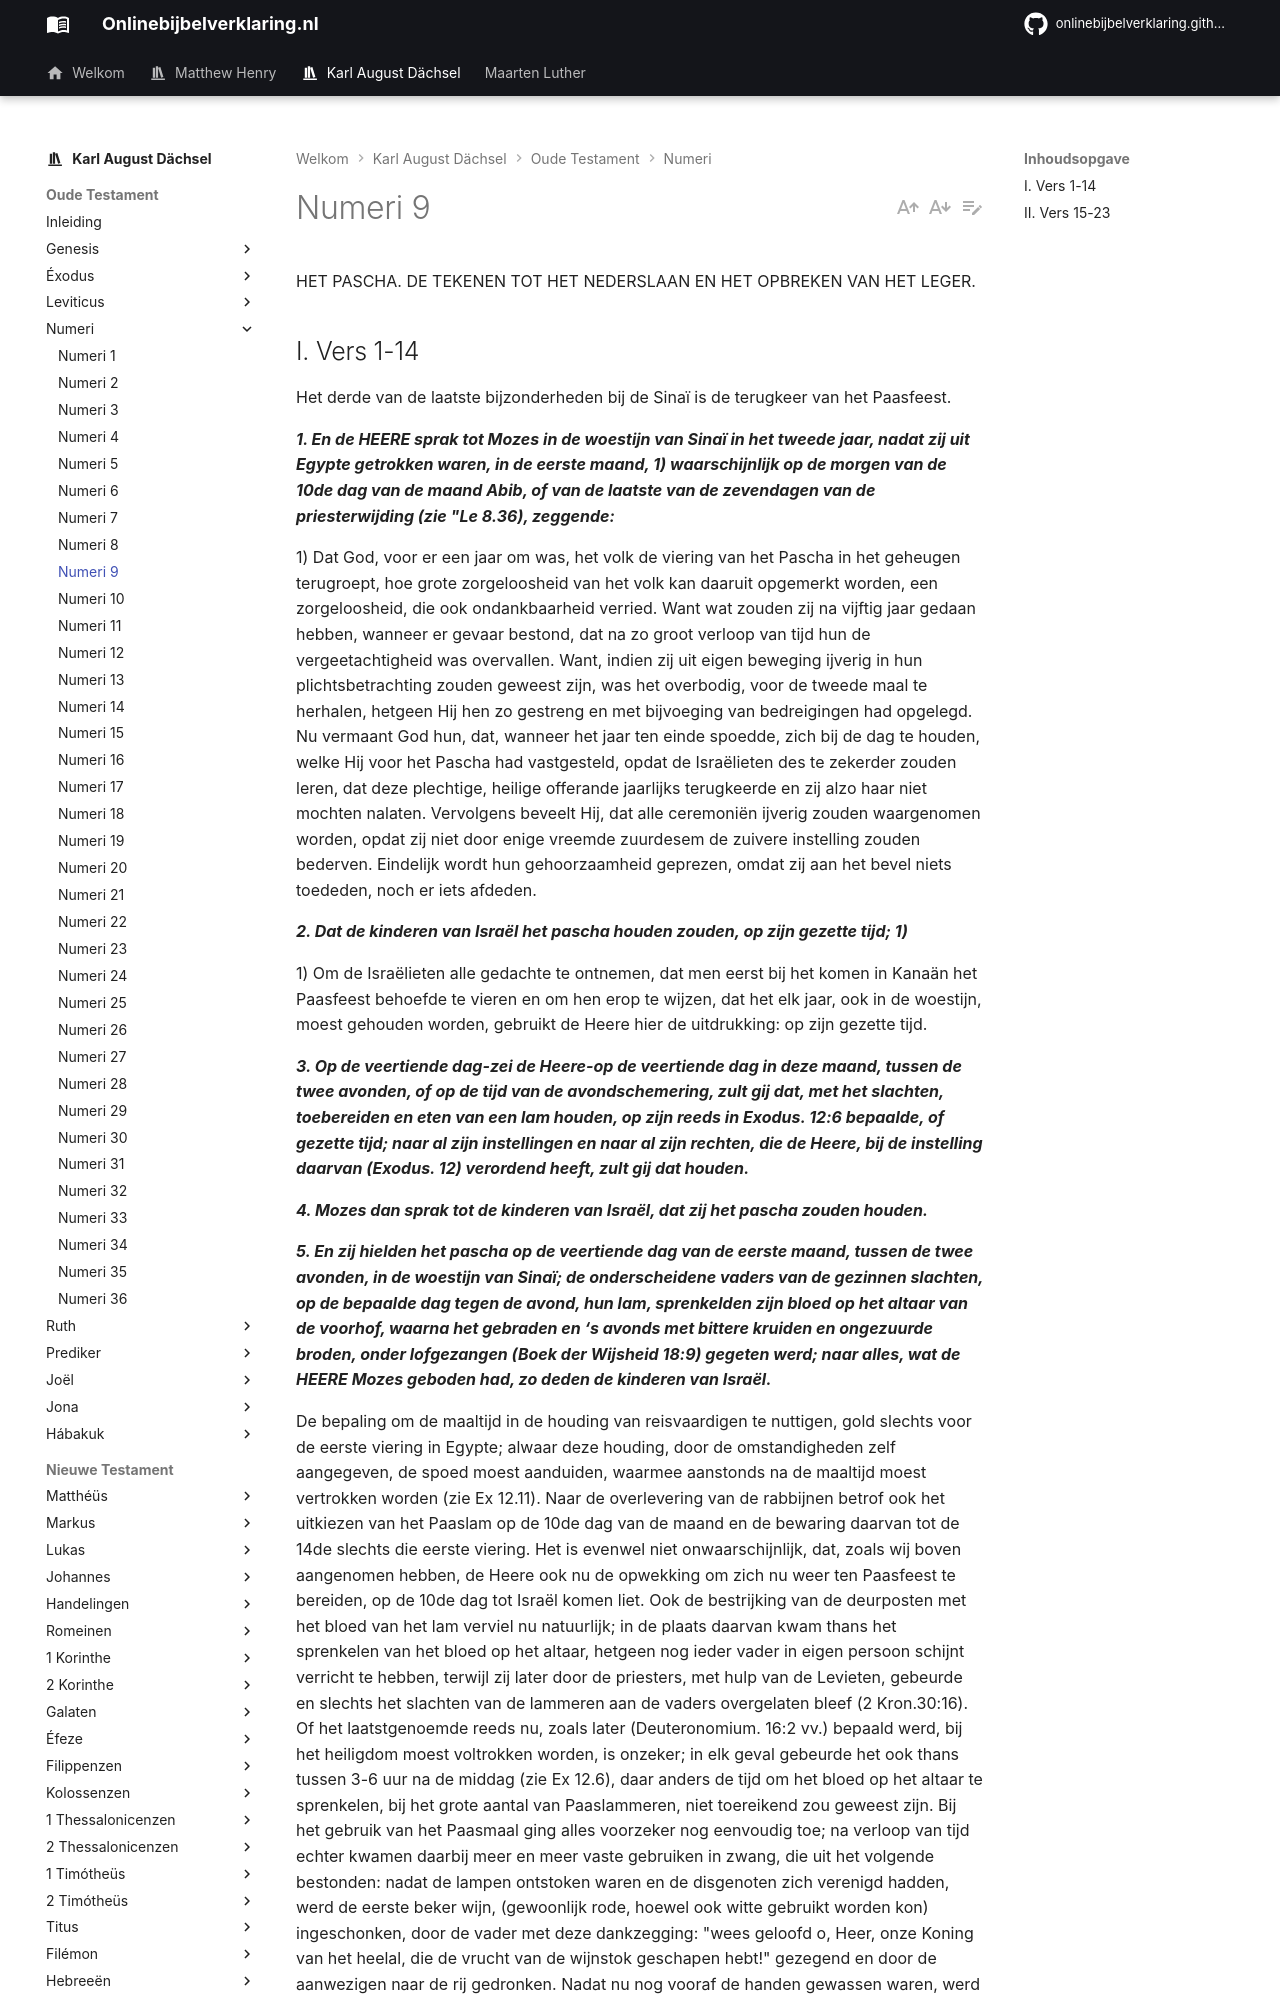

repository: onlinebijbelverklaring/onlinebijbelverklaring.github.io · page: karlaugustdachsel/Numeri/Numeri9/index.html · generator: mkdocs

HET PASCHA. DE TEKENEN TOT HET NEDERSLAAN EN HET OPBREKEN VAN HET LEGER.

## I. Vers 1-14
Het derde van de laatste bijzonderheden bij de Sinaï is de terugkeer van het Paasfeest.

***1. En de HEERE sprak tot Mozes in de woestijn van Sinaï in het tweede jaar, nadat zij uit Egypte getrokken waren, in de eerste maand, 1) waarschijnlijk op de morgen van de 10de dag van de maand Abib, of van de laatste van de zevendagen van de priesterwijding (zie "Le 8.36), zeggende:***

1) Dat God, voor er een jaar om was, het volk de viering van het Pascha in het geheugen terugroept, hoe grote zorgeloosheid van het volk kan daaruit opgemerkt worden, een zorgeloosheid, die ook ondankbaarheid verried. Want wat zouden zij na vijftig jaar gedaan hebben, wanneer er gevaar bestond, dat na zo groot verloop van tijd hun de vergeetachtigheid was overvallen. Want, indien zij uit eigen beweging ijverig in hun plichtsbetrachting zouden geweest zijn, was het overbodig, voor de tweede maal te herhalen, hetgeen Hij hen zo gestreng en met bijvoeging van bedreigingen had opgelegd. Nu vermaant God hun, dat, wanneer het jaar ten einde spoedde, zich bij de dag te houden, welke Hij voor het Pascha had vastgesteld, opdat de Israëlieten des te zekerder zouden leren, dat deze plechtige, heilige offerande jaarlijks terugkeerde en zij alzo haar niet mochten nalaten. Vervolgens beveelt Hij, dat alle ceremoniën ijverig zouden waargenomen worden, opdat zij niet door enige vreemde zuurdesem de zuivere instelling zouden bederven. Eindelijk wordt hun gehoorzaamheid geprezen, omdat zij aan het bevel niets toededen, noch er iets afdeden.

***2. Dat de kinderen van Israël het pascha houden zouden, op zijn gezette tijd; 1)***

1) Om de Israëlieten alle gedachte te ontnemen, dat men eerst bij het komen in Kanaän het Paasfeest behoefde te vieren en om hen erop te wijzen, dat het elk jaar, ook in de woestijn, moest gehouden worden, gebruikt de Heere hier de uitdrukking: op zijn gezette tijd.

***3. Op de veertiende dag-zei de Heere-op de veertiende dag in deze maand, tussen de twee avonden, of op de tijd van de avondschemering, zult gij dat, met het slachten, toebereiden en eten van een lam houden, op zijn reeds in Exodus. 12:6 bepaalde, of gezette tijd; naar al zijn instellingen en naar al zijn rechten, die de Heere, bij de instelling daarvan (Exodus. 12) verordend heeft, zult gij dat houden.***

***4. Mozes dan sprak tot de kinderen van Israël, dat zij het pascha zouden houden.***

***5. En zij hielden het pascha op de veertiende dag van de eerste maand, tussen de twee avonden, in de woestijn van Sinaï; de onderscheidene vaders van de gezinnen slachten, op de bepaalde dag tegen de avond, hun lam, sprenkelden zijn bloed op het altaar van de voorhof, waarna het gebraden en ‘s avonds met bittere kruiden en ongezuurde broden, onder lofgezangen (Boek der Wijsheid 18:9) gegeten werd; naar alles, wat de HEERE Mozes geboden had, zo deden de kinderen van Israël.***
